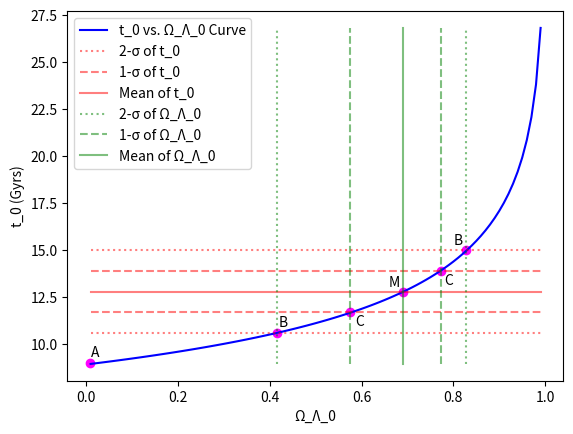

This figure's Python source:
import math
import numpy as np
import matplotlib.pyplot as plt     # This is Equivalent To: "from matplotlib import pyplot as plt"
                                    # Matplotlib = a 'Package' ; Pyplot = a 'Module' (i.e. Subpackage) of Matplotlib


H0_Per_Gyr = 0.07474032       # Value of Hubble Constant At Present In Units of Gyrs^(-1)
                                    # Such Unit Conversion Was Made To Have More Intuitive Plot Axis For 't0'

OLambda0 = np.arange(0.01, 1.0, 0.01)     # OLambda0 = Density Parameter of Dark Energy (Lambda) At Present
                            
            # "np.arange" --> Creates Matrix of Values
            # Stated Range of Values For 'OLambda0' (<Min. Value>, <Max. Value (BUT NOT Included)>, <Interval Steps Between Values>)
            # Range Does Not Start At '0' & Does Not End Up At '1' Because Want To Avoid Equation Being 'Undefined'
            # Such Small Interval Steps To Smoothen Out the Plot-Curve As Much As Possible

t0 = np.zeros_like(OLambda0)     # Theoretical Age of the Universe At Present
                                
                        # "np.zeros_like(<Variable Represented As Matrix>)" --> Makes the New Variable a Full 0-Matrix of Length 
                        #                               (i.e. Same Number of Entries) of An Older Variable Represented As a Matrix


for i in range(len(OLambda0)):
    t0[i] = ((2*math.log((1+np.sqrt(OLambda0[i]))/(np.sqrt(1-OLambda0[i]))))/(3*H0_Per_Gyr*np.sqrt(OLambda0[i])))
    
                            # Equation For Theoretical Age of the Universe At Present
                            # A "For Loop" Is Performed To Iterate Through Every Entry In the 'OLambda0' Matrix,
                            #                Place It In the Equation & Obtain a 1-To-1 Mapping For Value of 't0'
                            # "math.log()" With NO Specified Base = ln  (i.e. Natural Logarithm)
                            # "math.sqrt()" = Square Root
                            
plt.plot(OLambda0, t0, 'b-', label = 't_0 vs. Ω_Λ_0 Curve')        # 'b-' = Blue Solid-Line
plt.ylabel('t_0 (Gyrs)')      # Inserts the y-Axis Label
plt.xlabel('Ω_Λ_0')    # Inserts the x-Axis Label


t_two_sig_minus = 10.6            # IMPORTANT VALUES: For 1+- & 2+- S.D.s & For the Mean 't0'
t_one_sig_minus = 11.7
t_mean = 12.8
t_one_sig_plus = 13.9
t_two_sig_plus = 15.0


t_2sig_minus = np.zeros_like(OLambda0)          # This Block Plots a Constant Horizontal Line For 't0 = 10.6 Gyrs'
for i in range(len(OLambda0)):
    t_2sig_minus[i] = t_two_sig_minus
plt.plot(OLambda0, t_2sig_minus, 'r:', alpha = 0.5 , label = '2-σ of t_0')      # "alpha = #" Makes Curve Fainter


t_1sig_minus = np.zeros_like(OLambda0)          # This Block Plots a Constant Horizontal Line For 't0 = 11.7 Gyrs'
for i in range(len(OLambda0)):
    t_1sig_minus[i] = t_one_sig_minus
plt.plot(OLambda0, t_1sig_minus, 'r--', alpha = 0.5 , label = '1-σ of t_0')


t_mean_ = np.zeros_like(OLambda0)                # This Block Plots a Constant Horizontal Line For the Mean 't0 = 12.8 Gyrs'
for i in range(len(OLambda0)):
    t_mean_[i] = t_mean
plt.plot(OLambda0, t_mean_, 'r-', alpha = 0.5 , label = 'Mean of t_0')


t_1sig_plus = np.zeros_like(OLambda0)           # This Block Plots a Constant Horizontal Line For 't0 = 13.9 Gyrs'
for i in range(len(OLambda0)):
    t_1sig_plus[i] = t_one_sig_plus
plt.plot(OLambda0, t_1sig_plus, 'r--', alpha = 0.5)


t_2sig_plus = np.zeros_like(OLambda0)           # This Block Plots a Constant Horizontal Line For 't0 = 15.0 Gyrs'
for i in range(len(OLambda0)):
    t_2sig_plus[i] = t_two_sig_plus
plt.plot(OLambda0, t_2sig_plus, 'r:', alpha = 0.5)




O_two_sig_minus = 0.416124            # IMPORTANT VALUES: For 1+- & 2+- S.D.s & For the Mean 'OLambda0'
O_one_sig_minus = 0.573958
O_mean = 0.690000
O_one_sig_plus = 0.772752
O_two_sig_plus = 0.827323


O_2sig_minus = np.zeros_like(t0)           # This Block Plots a Constant Vertical Line For 'OLambda0 = 0.45'
for i in range(len(t0)):
    O_2sig_minus[i] = O_two_sig_minus
plt.plot(O_2sig_minus, t0, 'g:', alpha = 0.5 , label = '2-σ of Ω_Λ_0')


O_1sig_minus = np.zeros_like(t0)           # This Block Plots a Constant Vertical Line For 'OLambda0 = 0.55'
for i in range(len(t0)):
    O_1sig_minus[i] = O_one_sig_minus
plt.plot(O_1sig_minus, t0, 'g--', alpha = 0.5 , label = '1-σ of Ω_Λ_0')


O_mean_ = np.zeros_like(t0)           # This Block Plots a Constant Vertical Line For 'OLambda0 = 0.65'
for i in range(len(t0)):
    O_mean_[i] = O_mean
plt.plot(O_mean_, t0, 'g-', alpha = 0.5 , label = 'Mean of Ω_Λ_0')


O_1sig_plus = np.zeros_like(t0)           # This Block Plots a Constant Vertical Line For 'OLambda0 = 0.75'
for i in range(len(t0)):
    O_1sig_plus[i] = O_one_sig_plus
plt.plot(O_1sig_plus, t0, 'g--', alpha = 0.5)


O_2sig_plus = np.zeros_like(t0)           # This Block Plots a Constant Vertical Line For 'OLambda0 = 0.85'
for i in range(len(t0)):
    O_2sig_plus[i] = O_two_sig_plus
plt.plot(O_2sig_plus, t0, 'g:', alpha = 0.5)


plt.scatter(0.00806452, 8.98628, marker = 'o', color = 'magenta')       # These Plot Marks & Label At Specific Points On the Plot That Will Be Used For the Analysis
plt.text(0.01, 9.35, "A")

plt.scatter(0.416124, 10.6, marker = 'o', color = 'magenta')
plt.text(0.42, 10.9, "B")

plt.scatter(0.827323, 15, marker = 'o', color = 'magenta')
plt.text(0.80, 15.3, "B")

plt.scatter(0.772752, 13.9, marker = 'o', color = 'magenta')
plt.text(0.78, 13.15, "C")

plt.scatter(0.573958, 11.7, marker = 'o', color = 'magenta')
plt.text(0.586, 11, "C")

plt.scatter(0.69, 12.8, marker = 'o', color = 'magenta')
plt.text(0.66, 13.05, "M")


plt.legend()      # Inserts Automatically the Plot's Legend

plt.show()      # Creates/Visualises Plot